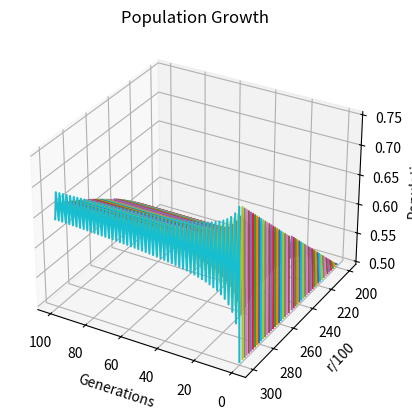

Write Python code to recreate this figure.
import matplotlib.pyplot as plt
from mpl_toolkits.mplot3d import Axes3D
import numpy as np

x0 = 0.5

def calc(x, r):
    return r * x * (1 - x)

def generate_population_growth(r, n):
    x = [x0]
    for i in range(n):
        x.append(calc(x[i], r))
    return x

fig = plt.figure()
ax = fig.add_subplot(111, projection='3d')

n_generations = 100
r_values = np.linspace(2.0, 3.0, 50)  # More r values to get smooth separation

for r in r_values:
    population = generate_population_growth(r, n_generations)
    generations = np.arange(n_generations + 1)
    r_series = np.full_like(generations, r*100)
    
    # Plot with r on Y-axis, generations on X-axis, and population on Z-axis
    ax.plot(generations, r_series, population)

print(len(population))
ax.set_title('Population Growth')
ax.set_xlabel('Generations')
ax.set_ylabel('r/100')
ax.set_zlabel('Population')

# Adjust the view angle for better visualization
ax.view_init(elev=30, azim=120)

plt.show()
